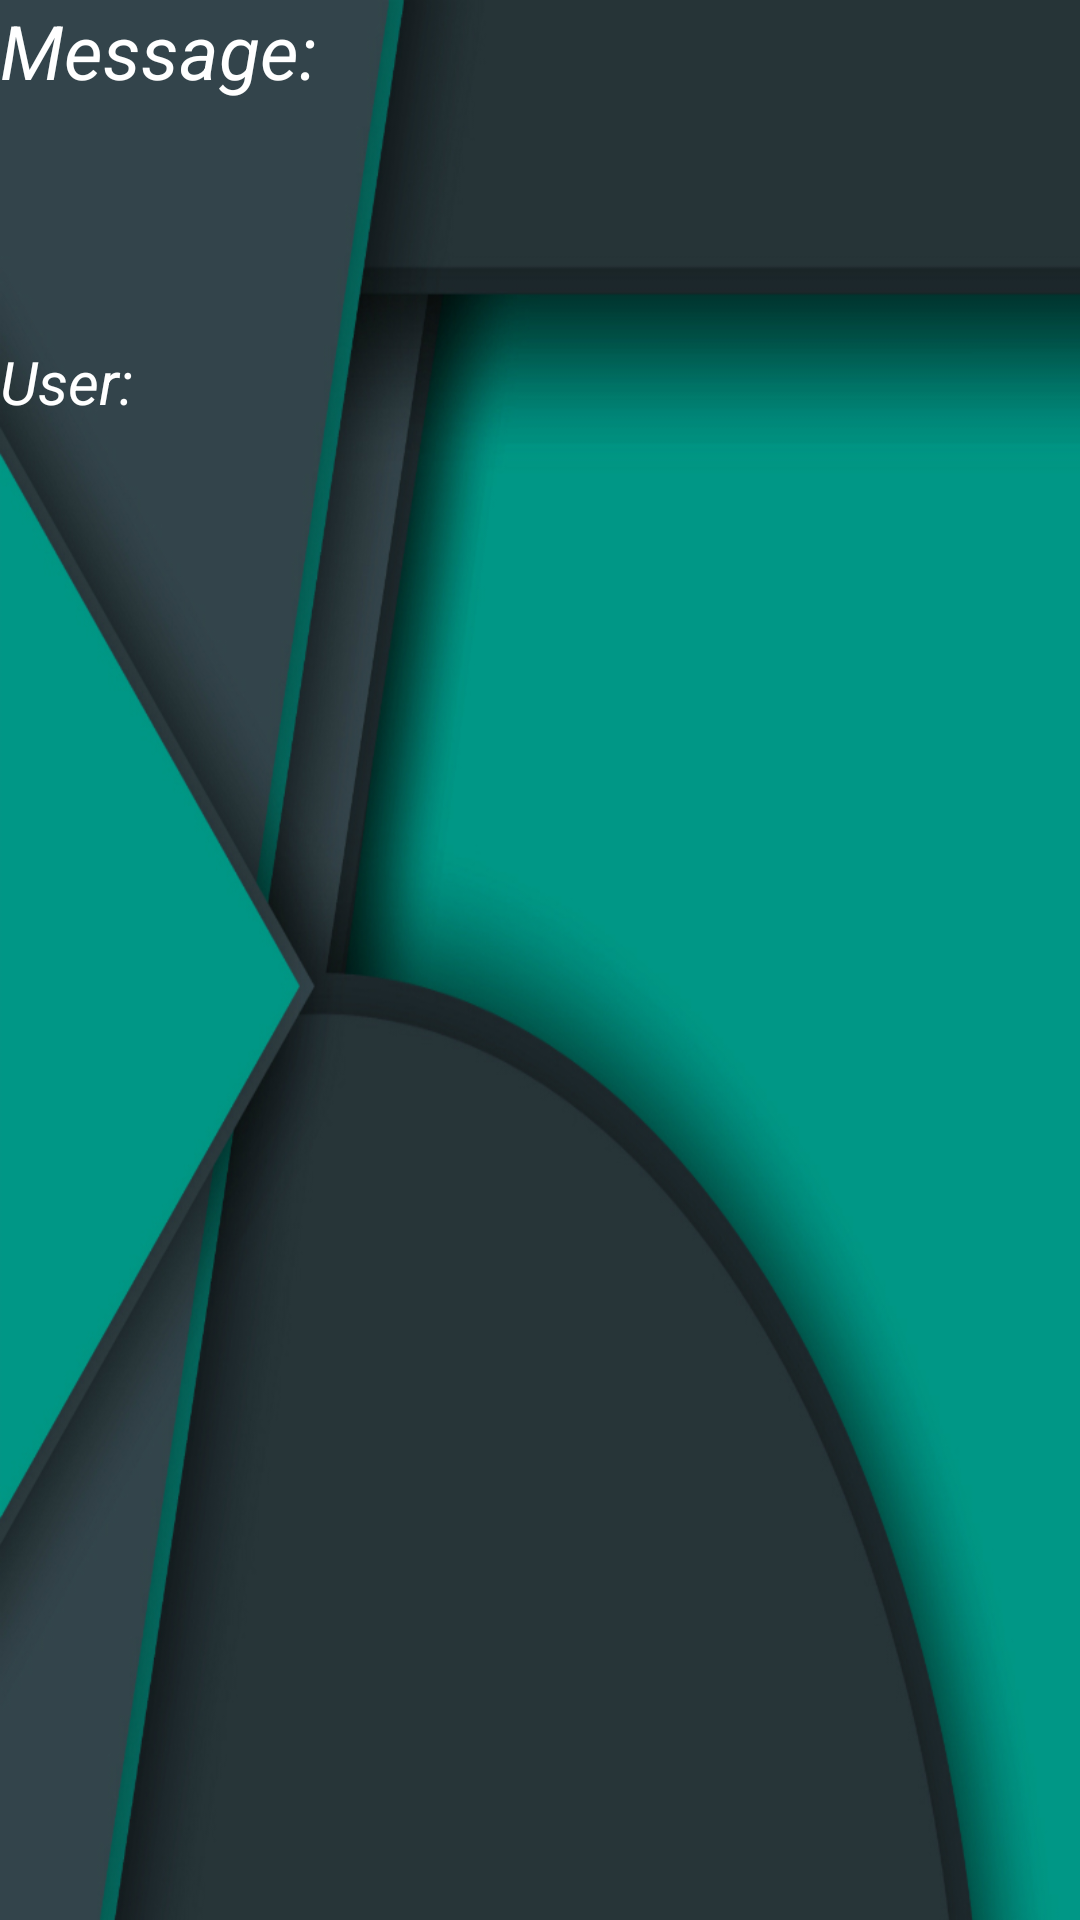

The Android layout XML behind this screen, and the referenced resources:
<!-- AndroidManifest.xml: application theme AppTheme -->
<!-- res/layout/singleitemview.xml -->
<?xml version="1.0" encoding="utf-8"?>
<RelativeLayout xmlns:android="http://schemas.android.com/apk/res/android"
    android:layout_width="fill_parent"
    android:layout_height="fill_parent"
    android:background="@drawable/bgall1">

    <TextView
        android:id="@+id/ranklabel"
        android:layout_width="wrap_content"
        android:layout_height="wrap_content"
        android:text="Message: "
        android:textColor="#FFFFFF"
        android:textStyle="italic"
        android:textSize="25dp"
        />

    <TextView
        android:id="@+id/message"
        android:layout_width="wrap_content"
        android:layout_height="wrap_content"
        android:layout_toRightOf="@+id/ranklabel"
        android:textColor="#FFFFFF"
        android:textStyle="italic"
        android:textSize="25dp"
        />

    <TextView
        android:layout_marginTop="80dp"
        android:id="@+id/countrylabel"
        android:layout_width="wrap_content"
        android:layout_height="wrap_content"
        android:layout_below="@+id/ranklabel"
        android:text="User: "
        android:textColor="#FFFFFF"
        android:textStyle="italic"
        android:textSize="20dp"
        />

    <TextView
        android:layout_marginTop="80dp"
        android:id="@+id/user"
        android:layout_width="wrap_content"
        android:layout_height="wrap_content"
        android:layout_below="@+id/message"
        android:layout_toRightOf="@+id/countrylabel"
        android:textColor="#FFFFFF"
        android:textStyle="italic"
        android:textSize="20dp"/>


    <Button
        android:background="@drawable/voice"
        android:id="@+id/button1"
        android:layout_width="wrap_content"
        android:layout_height="180dp"
        android:layout_centerVertical="true"
        android:layout_centerHorizontal="true" />

</RelativeLayout>
<!-- resources referenced by this layout -->
<resources>
  <!-- drawable bgall1: jpg bitmap (drawable-xxhdpi, 161000 bytes) -->
  <style name="AppTheme" parent="Theme.AppCompat.Light.DarkActionBar">
          
      </style>
</resources>
